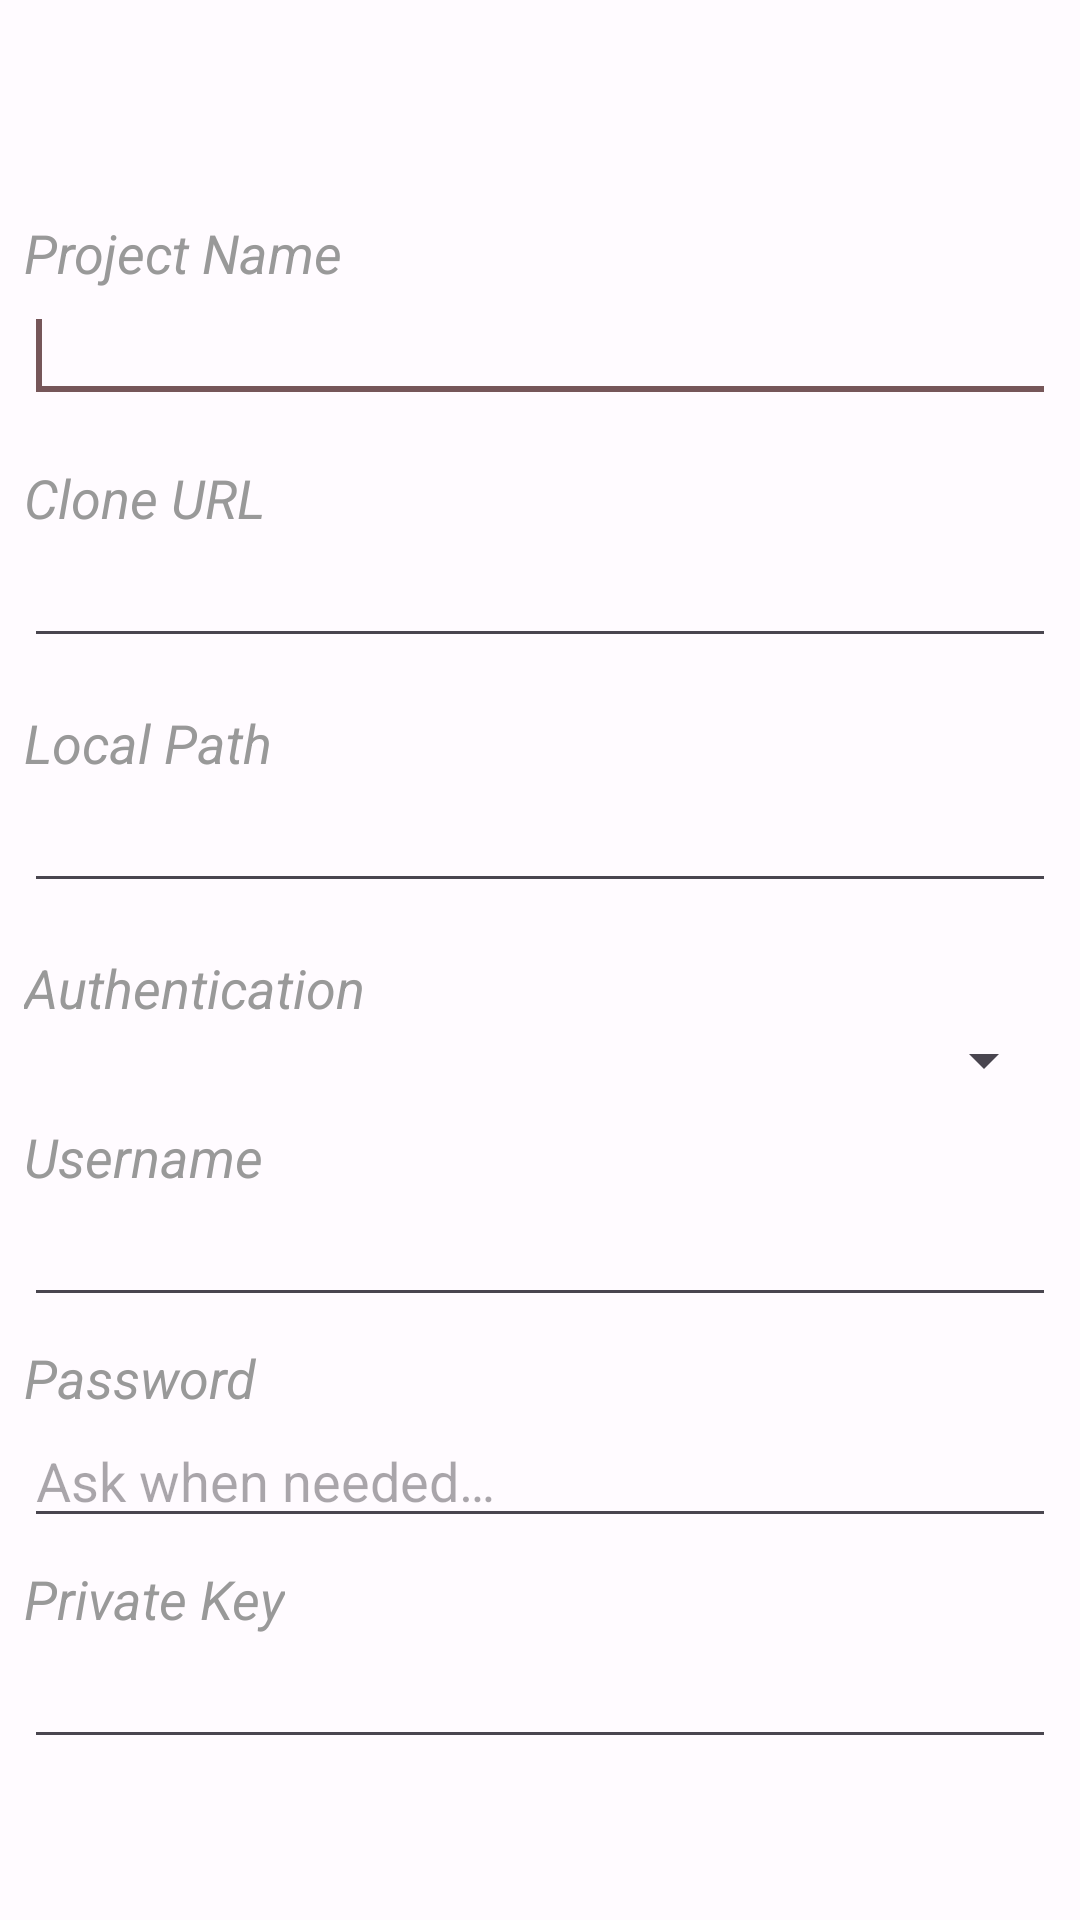

Produce the Android XML layout that renders to this screen, including the resource entries it uses.
<!-- AndroidManifest.xml: application theme AppTheme -->
<!-- res/layout/activity_project.xml -->
<?xml version="1.0" encoding="utf-8"?>
<LinearLayout xmlns:android="http://schemas.android.com/apk/res/android" xmlns:app="http://schemas.android.com/apk/res-auto" xmlns:aapt="http://schemas.android.com/aapt" android:orientation="vertical" android:id="@+id/layout_project" android:layout_width="match_parent" android:layout_height="match_parent">
    <include layout="@layout/widget_toolbar"/>
    <ScrollView android:layout_width="match_parent" android:layout_height="match_parent">
        <LinearLayout android:orientation="vertical" android:padding="8dp" android:layout_width="match_parent" android:layout_height="wrap_content">
            <TextView android:textAppearance="?android:attr/textAppearanceMedium" android:textStyle="italic" android:textColor="#999" android:layout_width="wrap_content" android:layout_height="wrap_content" android:text="@string/label_project_name"/>
            <EditText android:id="@+id/edit_name" android:layout_width="match_parent" android:layout_height="wrap_content" android:inputType="text">
                <requestFocus/>
            </EditText>
            <TextView android:textAppearance="?android:attr/textAppearanceMedium" android:textStyle="italic" android:textColor="#999" android:layout_width="wrap_content" android:layout_height="wrap_content" android:layout_marginTop="16dp" android:text="@string/label_repository_url"/>
            <EditText android:id="@+id/edit_url" android:layout_width="match_parent" android:layout_height="wrap_content" android:inputType="textUri"/>
            <TextView android:textAppearance="?android:attr/textAppearanceMedium" android:textStyle="italic" android:textColor="#999" android:layout_width="wrap_content" android:layout_height="wrap_content" android:layout_marginTop="16dp" android:text="@string/label_local_path"/>
            <EditText android:id="@+id/edit_local_path" android:focusable="false" android:layout_width="match_parent" android:layout_height="wrap_content" android:inputType="textVisiblePassword"/>
            <TextView android:textAppearance="?android:attr/textAppearanceMedium" android:textStyle="italic" android:textColor="#999" android:layout_width="wrap_content" android:layout_height="wrap_content" android:layout_marginTop="16dp" android:text="@string/label_authentication"/>
            <Spinner android:id="@+id/spinner_authentication" android:layout_width="match_parent" android:layout_height="wrap_content"/>
            <TextView android:textAppearance="?android:attr/textAppearanceMedium" android:textStyle="italic" android:textColor="#999" android:id="@+id/label_username" android:layout_width="wrap_content" android:layout_height="wrap_content" android:layout_marginTop="8dp" android:text="@string/label_username"/>
            <EditText android:id="@+id/edit_username" android:layout_width="match_parent" android:layout_height="wrap_content" android:inputType="textVisiblePassword"/>
            <TextView android:textAppearance="?android:attr/textAppearanceMedium" android:textStyle="italic" android:textColor="#999" android:id="@+id/label_password" android:layout_width="wrap_content" android:layout_height="wrap_content" android:layout_marginTop="8dp" android:text="@string/label_password"/>
            <EditText android:id="@+id/edit_password" android:layout_width="match_parent" android:layout_height="wrap_content" android:hint="@string/message_ask_when_needed" android:inputType="textPassword"/>
            <TextView android:textAppearance="?android:attr/textAppearanceMedium" android:textStyle="italic" android:textColor="#999" android:id="@+id/label_private_key" android:layout_width="wrap_content" android:layout_height="wrap_content" android:layout_marginTop="8dp" android:text="@string/label_private_key"/>
            <EditText android:id="@+id/edit_private_key" android:focusable="false" android:layout_width="match_parent" android:layout_height="wrap_content" android:inputType="textVisiblePassword"/>
        </LinearLayout>
    </ScrollView>
</LinearLayout>
<!-- res/layout/widget_toolbar.xml (included above) -->
<?xml version="1.0" encoding="utf-8"?>
<com.google.android.material.appbar.MaterialToolbar
	xmlns:android="http://schemas.android.com/apk/res/android"
	xmlns:app="http://schemas.android.com/apk/res-auto"
	xmlns:aapt="http://schemas.android.com/aapt"
	android:id="@+id/action_bar"
	android:layout_width="match_parent"
	android:layout_height="wrap_content"
	android:minHeight="?attr/actionBarSize"
	style="@style/Widget.PocketGit.Toolbar" />
<!-- resources referenced by this layout -->
<resources>
  <string name="label_authentication">Authentication</string>
  <string name="label_local_path">Local Path</string>
  <string name="label_password">Password</string>
  <string name="label_private_key">Private Key</string>
  <string name="label_project_name">Project Name</string>
  <string name="label_repository_url">Clone URL</string>
  <string name="label_username">Username</string>
  <string name="message_ask_when_needed">Ask when needed…</string>
  <style name="Widget.PocketGit.Toolbar" parent="Widget.MaterialComponents.Toolbar.Surface">
      	<item name="materialThemeOverlay">@style/ThemeOverlay.PocketGit.Toolbar</item>
      </style>
  <style name="ThemeOverlay.PocketGit.Toolbar" parent="">
      	<item name="colorPrimary">@color/md_theme_light_primary</item>
      	<item name="colorPrimaryVariant">@color/md_theme_light_secondary</item>
      	<item name="colorOnPrimary">@color/md_theme_light_onPrimary</item>
      </style>
  <color name="md_theme_light_primary">#BD0041</color>
  <color name="md_theme_light_onPrimary">#FFFFFF</color>
  <color name="md_theme_light_primaryContainer">#FFD9DC</color>
  <color name="md_theme_light_onPrimaryContainer">#400010</color>
  <color name="md_theme_light_secondary">#765659</color>
  <color name="md_theme_light_onSecondary">#FFFFFF</color>
  <color name="md_theme_light_secondaryContainer">#FFD9DC</color>
  <color name="md_theme_light_onSecondaryContainer">#2C1518</color>
  <color name="md_theme_light_tertiary">#785930</color>
  <color name="md_theme_light_onTertiary">#FFFFFF</color>
  <color name="md_theme_light_tertiaryContainer">#FFDDB6</color>
  <color name="md_theme_light_onTertiaryContainer">#2A1800</color>
  <color name="md_theme_light_error">#BA1A1A</color>
  <color name="md_theme_light_onError">#FFFFFF</color>
  <color name="md_theme_light_errorContainer">#FFDAD6</color>
  <color name="md_theme_light_onErrorContainer">#410002</color>
  <color name="md_theme_light_background">#FFFBFF</color>
  <color name="md_theme_light_onBackground">#201A1A</color>
  <color name="md_theme_light_surface">#FFFBFF</color>
  <color name="md_theme_light_onSurface">#201A1A</color>
  <color name="md_theme_light_surfaceVariant">#F4DDDE</color>
  <color name="md_theme_light_onSurfaceVariant">#524344</color>
  <color name="md_theme_light_outline">#847374</color>
  <color name="md_theme_light_inverseSurface">#362F2F</color>
  <color name="md_theme_light_inverseOnSurface">#FBEEEE</color>
  <color name="md_theme_light_inversePrimary">#FFB2BA</color>
  <!-- drawable list_background (drawable) -->
  <?xml version="1.0" encoding="utf-8"?>
  <selector
  	xmlns:android="http://schemas.android.com/apk/res/android"
  	xmlns:app="http://schemas.android.com/apk/res-auto"
  	xmlns:aapt="http://schemas.android.com/aapt">
      <item
      	android:drawable="@drawable/list_background_hover"
      	android:state_activated="true" />
      <item
      	android:drawable="@android:color/transparent" />
  </selector>
  <!-- drawable list_background_hover (drawable) -->
  <?xml version="1.0" encoding="utf-8"?>
  <shape
  	xmlns:android="http://schemas.android.com/apk/res/android"
  	xmlns:app="http://schemas.android.com/apk/res-auto"
  	xmlns:aapt="http://schemas.android.com/aapt"
  	android:shape="rectangle">
      <solid
      	android:color="?attr/colorSurfaceVariant" />
  </shape>
</resources>
